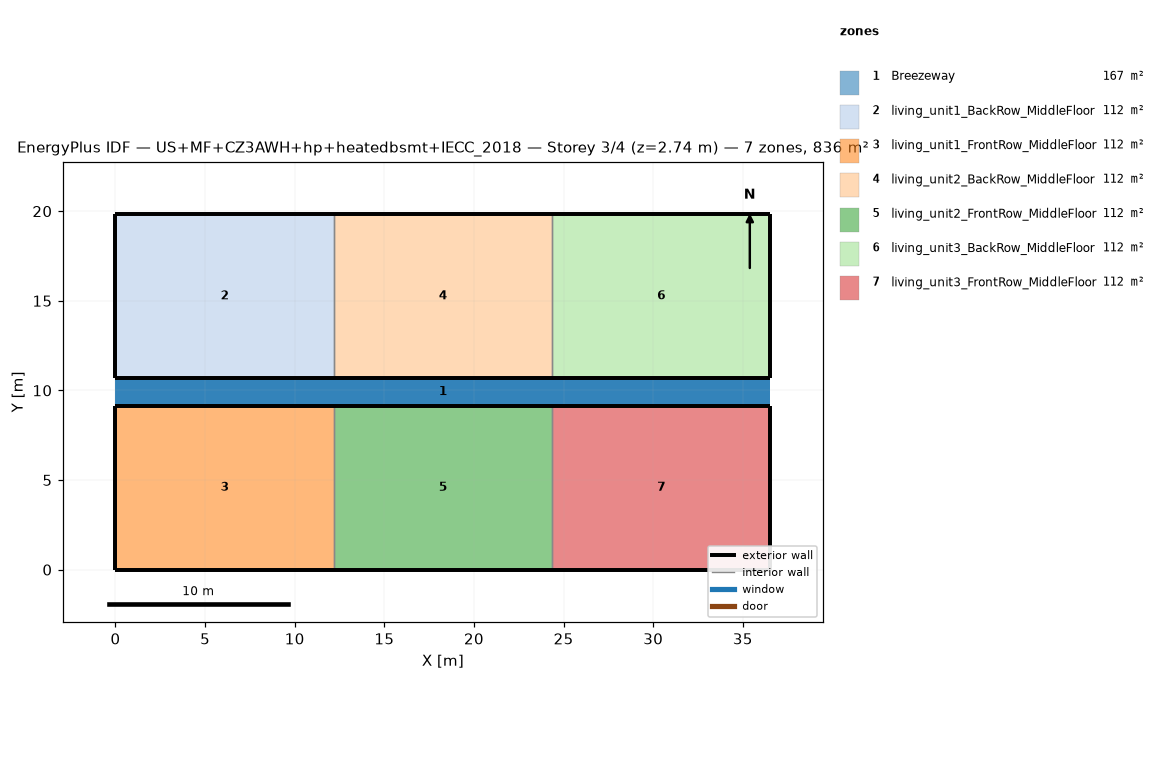
=== STOREY PLAN SPEC (per zone: floor XY polygon, exterior-wall plan segments, windows/doors) ===
zone 1: Breezeway  (167.0 m²)
  floor: (36.54, 9.16) (0.00, 9.16) (0.00, 10.68) (36.54, 10.68)
  floor: (36.54, 9.16) (0.00, 9.16) (0.00, 10.68) (36.54, 10.68)
  floor: (36.54, 9.16) (0.00, 9.16) (0.00, 10.68) (36.54, 10.68)
zone 2: living_unit1_BackRow_MiddleFloor  (111.5 m²)
  floor: (12.18, 10.68) (0.00, 10.68) (0.00, 19.84) (12.18, 19.84)
  exterior wall: (0.00, 10.68) – (12.18, 10.68)  [12.2 m]
  exterior wall: (12.18, 19.84) – (0.00, 19.84)  [12.2 m]
  exterior wall: (0.00, 19.84) – (0.00, 10.68)  [9.2 m]
  interior walls: 1
zone 3: living_unit1_FrontRow_MiddleFloor  (111.5 m²)
  floor: (12.18, 0.00) (0.00, 0.00) (0.00, 9.16) (12.18, 9.16)
  exterior wall: (0.00, 0.00) – (12.18, 0.00)  [12.2 m]
  exterior wall: (12.18, 9.16) – (0.00, 9.16)  [12.2 m]
  exterior wall: (0.00, 9.16) – (0.00, 0.00)  [9.2 m]
  interior walls: 1
zone 4: living_unit2_BackRow_MiddleFloor  (111.5 m²)
  floor: (24.36, 10.68) (12.18, 10.68) (12.18, 19.84) (24.36, 19.84)
  exterior wall: (12.18, 10.68) – (24.36, 10.68)  [12.2 m]
  exterior wall: (24.36, 19.84) – (12.18, 19.84)  [12.2 m]
  interior walls: 2
zone 5: living_unit2_FrontRow_MiddleFloor  (111.5 m²)
  floor: (24.36, 0.00) (12.18, 0.00) (12.18, 9.16) (24.36, 9.16)
  exterior wall: (12.18, 0.00) – (24.36, 0.00)  [12.2 m]
  exterior wall: (24.36, 9.16) – (12.18, 9.16)  [12.2 m]
  interior walls: 2
zone 6: living_unit3_BackRow_MiddleFloor  (111.5 m²)
  floor: (36.54, 10.68) (24.36, 10.68) (24.36, 19.84) (36.54, 19.84)
  exterior wall: (24.36, 10.68) – (36.54, 10.68)  [12.2 m]
  exterior wall: (36.54, 10.68) – (36.54, 19.84)  [9.2 m]
  exterior wall: (36.54, 19.84) – (24.36, 19.84)  [12.2 m]
  interior walls: 1
zone 7: living_unit3_FrontRow_MiddleFloor  (111.5 m²)
  floor: (36.54, 0.00) (24.36, 0.00) (24.36, 9.16) (36.54, 9.16)
  exterior wall: (24.36, 0.00) – (36.54, 0.00)  [12.2 m]
  exterior wall: (36.54, 0.00) – (36.54, 9.16)  [9.2 m]
  exterior wall: (36.54, 9.16) – (24.36, 9.16)  [12.2 m]
  interior walls: 1

=== DERIVED (storey summary) ===
Building: US+MF+CZ3AWH+hp+heatedbsmt+IECC_2018
Storey: 3 of 4  (floor level z = 2.74 m)
Storey gross floor area: 836.2 m²
Zones on this storey: 7
  - Breezeway: floor 167.0 m²
  - living_unit1_BackRow_MiddleFloor: floor 111.5 m²; exterior wall 33.5 m (86.9 m²); WWR 0.0%
  - living_unit1_FrontRow_MiddleFloor: floor 111.5 m²; exterior wall 33.5 m (86.9 m²); WWR 0.0%
  - living_unit2_BackRow_MiddleFloor: floor 111.5 m²; exterior wall 24.4 m (63.1 m²); WWR 0.0%
  - living_unit2_FrontRow_MiddleFloor: floor 111.5 m²; exterior wall 24.4 m (63.1 m²); WWR 0.0%
  - living_unit3_BackRow_MiddleFloor: floor 111.5 m²; exterior wall 33.5 m (86.9 m²); WWR 0.0%
  - living_unit3_FrontRow_MiddleFloor: floor 111.5 m²; exterior wall 33.5 m (86.9 m²); WWR 0.0%
Zone adjacency (shared interzone walls):
  - living_unit1_BackRow_MiddleFloor ↔ living_unit2_BackRow_MiddleFloor
  - living_unit1_FrontRow_MiddleFloor ↔ living_unit2_FrontRow_MiddleFloor
  - living_unit2_BackRow_MiddleFloor ↔ living_unit3_BackRow_MiddleFloor
  - living_unit2_FrontRow_MiddleFloor ↔ living_unit3_FrontRow_MiddleFloor